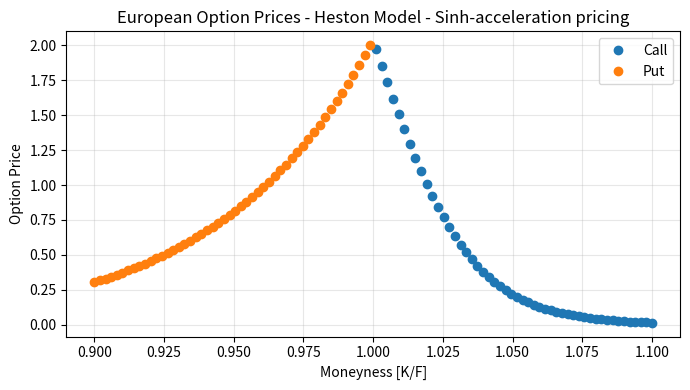

This figure's Python source:
import time
import numpy as np
from scipy.special import lambertw

# Formulas are referred to the paper:
# [redacted]
# [redacted]


# ======================================================================================
# Lambert solver for (3.26): A*x + ln(x) = C  (A>0, x>0)
# ======================================================================================
def solve_lambda1_lambert(A: np.ndarray,
                          C: np.ndarray,
                          optional_newton_refinement: bool = False,
                          newton_steps: int = 2
                          ) -> np.ndarray:
    """
    Solve A*x + ln(x) = C for x>0 using the principal LambertW branch:
      x = W(A*exp(C)) / A
    """
    A = np.asarray(A, dtype=float)
    C = np.asarray(C, dtype=float)
    if np.any(A <= 0.0):
        raise ValueError("Lambert solver requires A>0 elementwise.")

    # exp(C) overflows around ~709 in float64
    C_clip = np.clip(C, -700.0, 700.0)
    z = A * np.exp(C_clip)

    W = lambertw(z)  # principal branch W0
    x = np.real(W) / A

    if optional_newton_refinement:
        newton_steps = int(max(newton_steps, 0))
        x = np.maximum(x, 1e-14)
        for _ in range(newton_steps):
            Fx  = A * x + np.log(x) - C
            Fpx = A + 1 / x
            x = np.maximum(x - Fx / Fpx, 1e-14)

    return x


def heston_B0_C0(tau: float, xi: np.ndarray, params: dict) -> tuple[np.ndarray, np.ndarray]:
    kappa = float(params["kappa"])
    theta = float(params["theta"])
    sigma = float(params["sigma"])
    rho = float(params["rho"])

    xi = np.asarray(xi, dtype=np.complex128)
    i = 1j

    R2 = (
        kappa**2
        + (sigma**2 - 2 * rho * kappa * sigma) * i * xi
        + (sigma**2) * (1 - rho**2) * (xi**2)
    )
    R = np.sqrt(R2)
    R = np.where(np.real(R) < 0.0, -R, R)

    num = rho * sigma * i * xi - kappa + R
    den = rho * sigma * i * xi - kappa - R
    D = num / den
    D1 = D * (kappa + R) / (kappa - R)

    e_mtauR = np.exp(-tau * R)
    log_ratio = np.log(1 - D * e_mtauR) - np.log(1 - D)

    B0 = (kappa - R) * (1 - D1 * e_mtauR) / (1 - D * e_mtauR)
    C0 = (kappa * theta) * ((kappa - R) * tau - 2 * log_ratio)
    return B0, C0


# ======================================================================================
# Sinh parameters (paper Section 3.3), with LambertW for Lambda1
# ======================================================================================
def sinh_trap_params_heston(
    tau: float,
    strikes: np.ndarray,
    spot: float,
    r: float,
    q: float,
    params: dict,
    eps: float = 1e-12,
    safety: float = 0.95,
) -> tuple[dict, dict]:
    strikes = np.asarray(strikes, dtype=float)

    v0 = float(params["v0"])
    kappa = float(params["kappa"])
    theta = float(params["theta"])
    sigma = float(params["sigma"])
    rho = float(params["rho"])

    # Known analytic strip of the CF for covered calls
    mu_p, mu_m = 0.0, -1.0

    mu0 = r - q - (kappa * theta * rho / sigma)
    zt = np.log(spot / strikes) - (rho / sigma) * v0 + mu0 * tau

    vbar = v0 + kappa * theta * tau
    cinf0 = vbar * sigma * np.sqrt(1 - rho**2)

    phi0 = -np.arctan(zt / cinf0)
    gamma_m = np.where(zt > 0.0, -np.pi / 2 - phi0, -np.pi / 2)
    gamma_p = np.where(zt > 0.0, np.pi / 2, np.pi / 2 - phi0)

    w = 0.5 * (gamma_m + gamma_p)
    d0 = 0.5 * (gamma_p - gamma_m)

    a_m = -np.sin(gamma_m)
    a_p = np.sin(gamma_p)

    denom = a_p + a_m
    denom = np.where(np.abs(denom) < 1e-14, np.sign(denom) * 1e-14, denom)

    w1 = (mu_p * a_m + mu_m * a_p) / denom
    b0 = (mu_p - mu_m) / denom

    d = safety * d0
    b = safety * b0

    E = np.log(1.0 / eps)
    zeta = 2.0 * np.pi * d / E

    # log(|Cinf|) to avoid overflow
    log_abs_cinf = (
        np.log(strikes)
        - r * tau
        + kappa * np.log(np.maximum(vbar, 1e-16))
        + (vbar * kappa)
        - np.log(2 * np.pi)
        - (kappa * theta) * np.log(4 * (1 - rho**2))
    )
    rhs = log_abs_cinf + np.log(1.0 / eps)

    Acoef = zt * np.sin(w) + cinf0 * np.cos(w)
    if np.any(Acoef <= 0.0):
        raise ValueError(
            "Contour decay coefficient (zt*sin(w) + c_inf*cos(w)) not positive for some strikes."
        )

    lambda1 = solve_lambda1_lambert(Acoef, rhs)
    Lambda = np.log(2.0 * lambda1 / b)

    sinh_cfg = {"w1": w1, "w": w, "b": b, "zt": zt}
    trap_cfg = {"zeta": zeta, "Lambda": Lambda}
    return sinh_cfg, trap_cfg


# ======================================================================================
# Pricing via sinh + symmetric trapezoid (covered call integral)
# ======================================================================================
def compute_price_heston_sinh(
    tau: float,
    strikes: float | np.ndarray,
    spot: float,
    r: float,
    q: float,
    params: dict,
    sinh_cfg: dict,
    trap_cfg: dict,
) -> tuple[np.ndarray, np.ndarray, np.ndarray]:
    strikes = np.atleast_1d(np.asarray(strikes, dtype=float))

    w1 = np.atleast_1d(np.asarray(sinh_cfg["w1"], dtype=float))
    w = np.atleast_1d(np.asarray(sinh_cfg["w"], dtype=float))
    b = np.atleast_1d(np.asarray(sinh_cfg["b"], dtype=float))
    zt = np.atleast_1d(np.asarray(sinh_cfg["zt"], dtype=float))

    zeta = np.atleast_1d(np.asarray(trap_cfg["zeta"], dtype=float))
    Lambda = np.atleast_1d(np.asarray(trap_cfg["Lambda"], dtype=float))

    if strikes.shape != w1.shape:
        print(strikes)
        print(w1)

        raise ValueError("Shapes mismatch: provide configs computed for the same strike grid.")

    Nk = np.ceil(Lambda / zeta).astype(int)
    N = int(np.max(Nk))

    j = np.arange(-N, N + 1, dtype=int)
    Y = j[None, :] * zeta[:, None]

    # Trapezoid weights
    W = np.ones((strikes.size, 2 * N + 1), dtype=float)
    W[:, 0] *= 0.5
    W[:, -1] *= 0.5

    iw_y = 1j * w[:, None] + Y
    xi = 1j * w1[:, None] + b[:, None] * np.sinh(iw_y)
    chi_prime = b[:, None] * np.cosh(iw_y)

    sigma = float(params["sigma"])
    v0 = float(params["v0"])

    B0, C0 = heston_B0_C0(tau, xi.ravel(), params)
    B0 = B0.reshape(xi.shape)
    C0 = C0.reshape(xi.shape)

    log_core = (v0 * B0 + C0) / (sigma**2)
    logI = 1j * xi * zt[:, None] + log_core
    I = np.exp(logI) * (chi_prime / (xi * (xi + 1j)))

    # Symmetrized sum for better cancellation
    mid = N
    I0 = I[:, mid] * W[:, mid]
    Ip = I[:, mid + 1 :] * W[:, mid + 1 :]
    Im = (I[:, :mid] * W[:, :mid])[:, ::-1]
    s = I0 + np.sum(Ip + Im, axis=1)

    covered_call = (strikes * np.exp(-r * tau) / (2.0 * np.pi)) * zeta * np.real(s)

    call = spot * np.exp(-q * tau) - covered_call
    put = strikes * np.exp(-r * tau) - covered_call

    # No-arbitrage clamps
    discS = spot * np.exp(-q * tau)
    discK = strikes * np.exp(-r * tau)
    intrC = np.maximum(discS - discK, 0.0)
    intrP = np.maximum(discK - discS, 0.0)

    call = np.minimum(np.maximum(call, intrC), discS)
    put = np.minimum(np.maximum(put, intrP), discK)

    # Wipe tiny noise
    tol0 = 1e-12
    call[np.abs(call) < tol0] = 0.0
    put[np.abs(put) < tol0] = 0.0

    return call, put, covered_call


def vanilla_price(T: float,
                  K: np.ndarray,
                  option_params: tuple,
                  heston_params: dict,
                  option_type: np.ndarray = "call",
                  eps: float = 1e-12,
                  safety: float = 0.95):
    
    spot, r, q = option_params
    sinh_cfg, trap_cfg = sinh_trap_params_heston(T, K, spot, r, q, heston_params, eps=eps, safety=safety)
    calls, puts, _ = compute_price_heston_sinh(T, K, spot, r, q, heston_params, sinh_cfg, trap_cfg)
    return np.where(option_type == "call", calls, puts)




# ======================================================================================
# Example usage
# ======================================================================================
if __name__ == "__main__":
    heston_params = {"kappa": 2, "theta": 0.0314, "sigma": 1.2, "v0": 0.04125, "rho": -0.73}

    spot = 100.0
    tau = 30.0 / 365.0
    r = 0.03
    q = 0.01
    option_params = (spot, r, q)

    fwd = spot * np.exp((r - q) * tau)
    K = np.linspace(0.9 * fwd, 1.1 * fwd, 100)
    mness = K/fwd
    option_type = np.where(mness < 1, "put", "call")

    nruns = 1
    n_opts = K.size

    t0 = time.perf_counter()
    for _ in range(nruns):
        prices = vanilla_price(tau, K, option_params, heston_params, option_type)
    t1 = time.perf_counter()

    dt = t1 - t0
    mean_per_run = dt / nruns
    mean_per_option = mean_per_run / n_opts

    print(f"Total time: {dt:.6f} s for {nruns} runs")
    print(f"Mean time per run: {mean_per_run*1e3:.2f} ms")
    print(f"Mean time per option: {mean_per_option*1e6:.3f} µs/option  (n_opts={n_opts})")

    import matplotlib.pyplot as plt
    option_type = np.asarray(option_type)
    mask_call = option_type == "call"
    mask_put  = option_type == "put"
    plt.figure(figsize=(7, 4))
    plt.plot(mness[mask_call],prices[mask_call],"o",color="tab:blue",label="Call")
    plt.plot(mness[mask_put],prices[mask_put],"o",color="tab:orange",label="Put")
    plt.xlabel("Moneyness [K/F]")
    plt.ylabel("Option Price")
    plt.title("European Option Prices - Heston Model - Sinh-acceleration pricing")
    plt.grid(True, alpha=0.3)
    plt.legend()
    plt.tight_layout()
    plt.show()

